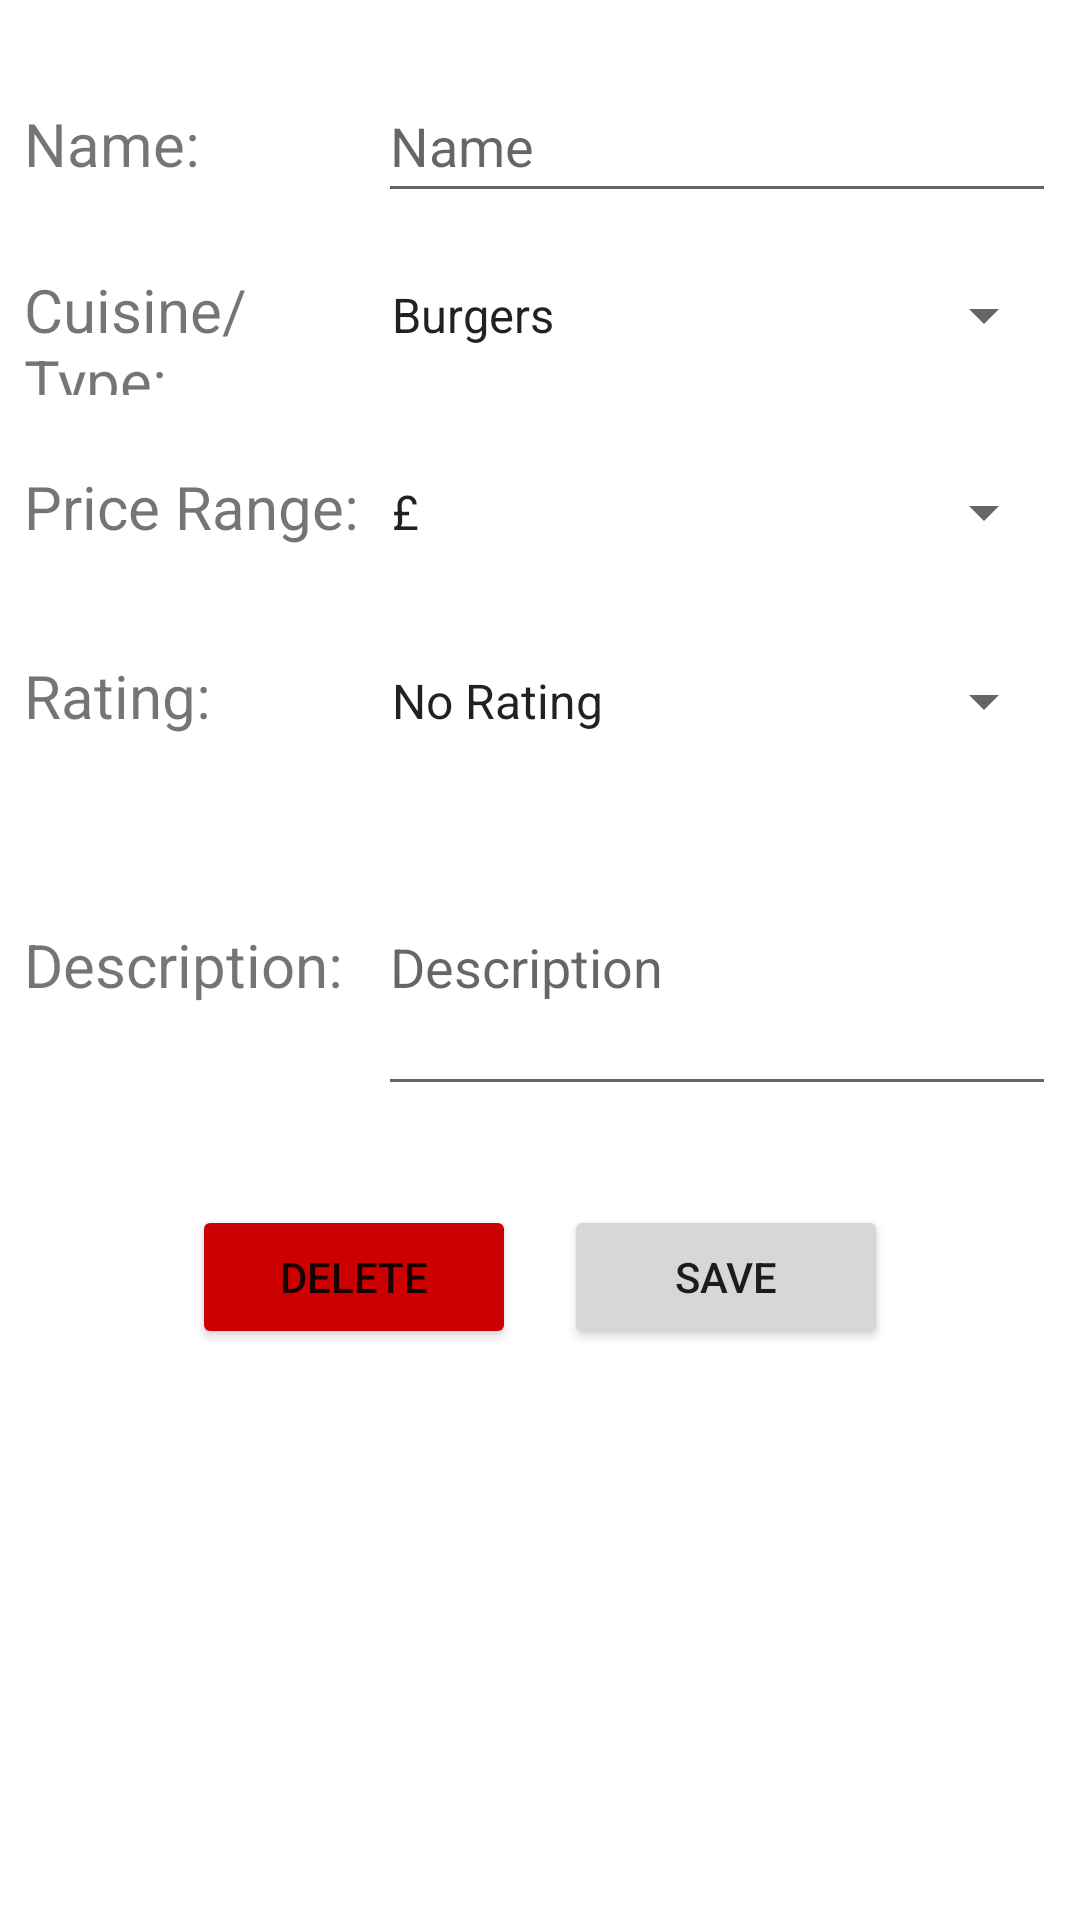

Produce the Android XML layout that renders to this screen, including the resource entries it uses.
<!-- AndroidManifest.xml: application theme Theme.RestuarantReviewer -->
<!-- res/layout/activity_restaurant_details.xml -->
<?xml version="1.0" encoding="utf-8"?>
<androidx.constraintlayout.widget.ConstraintLayout xmlns:android="http://schemas.android.com/apk/res/android"
    xmlns:tools="http://schemas.android.com/tools"
    android:layout_width="match_parent"
    android:layout_height="match_parent"
    xmlns:app="http://schemas.android.com/apk/res-auto"
    android:padding="8dp">

    <LinearLayout
        android:id="@+id/ll_details_restaurant_name"
        android:layout_width="match_parent"
        android:layout_height="wrap_content"
        android:orientation="horizontal"
        app:layout_constraintTop_toTopOf="parent"
        android:layout_marginTop="15dp">

        <TextView
            android:layout_width="0dp"
            android:layout_height="wrap_content"
            android:layout_weight="1"
            android:text="Name: "
            android:textSize="20sp"/>

        <EditText
            android:id="@+id/et_details_restaurant_name"
            android:layout_width="0dp"
            android:layout_height="48dp"
            android:layout_weight="2"
            android:hint="Name"
            android:inputType="text"
            android:layout_marginLeft="5dp"/>
    </LinearLayout>

    <LinearLayout
        android:id="@+id/ll_details_restaurant_cuisine"
        android:layout_width="match_parent"
        android:layout_height="wrap_content"
        android:orientation="horizontal"
        app:layout_constraintTop_toBottomOf="@id/ll_details_restaurant_name"
        android:layout_marginTop="10dp">

        <TextView
            android:layout_width="0dp"
            android:layout_height="wrap_content"
            android:layout_weight="1"
            android:text="Cuisine/Type: "
            android:textSize="20sp"/>

        <Spinner
            android:id="@+id/spinner_details_restaurant_cuisine"
            android:layout_width="0dp"
            android:layout_height="48dp"
            android:layout_weight="2"
            android:hint=""
            android:entries="@array/spinner_cuisine"/>
    </LinearLayout>

    <LinearLayout
        android:id="@+id/ll_details_restaurant_price_range"
        android:layout_width="match_parent"
        android:layout_height="wrap_content"
        android:orientation="horizontal"
        app:layout_constraintTop_toBottomOf="@id/ll_details_restaurant_cuisine"
        android:layout_marginTop="15dp">

        <TextView
            android:layout_width="0dp"
            android:layout_height="wrap_content"
            android:layout_weight="1"
            android:text="Price Range:"
            android:textSize="20sp"/>

        <Spinner
            android:id="@+id/spinner_details_restaurant_price_range"
            android:layout_width="0dp"
            android:layout_height="48dp"
            android:layout_weight="2"
            android:hint=""
            android:entries="@array/spinner_price_range"/>
    </LinearLayout>

    <LinearLayout
        android:id="@+id/ll_details_restaurant_rating"
        android:layout_width="match_parent"
        android:layout_height="wrap_content"
        android:orientation="horizontal"
        app:layout_constraintTop_toBottomOf="@id/ll_details_restaurant_price_range"
        android:layout_marginTop="15dp">

        <TextView
            android:layout_width="0dp"
            android:layout_height="wrap_content"
            android:layout_weight="1"
            android:text="Rating:"
            android:textSize="20sp"/>

        <Spinner
            android:id="@+id/spinner_details_restaurant_rating"
            android:layout_width="0dp"
            android:layout_height="48dp"
            android:layout_weight="2"
            android:hint=""
            android:entries="@array/spinner_rating"/>
    </LinearLayout>

    <LinearLayout
        android:id="@+id/ll_details_restaurant_description"
        android:layout_width="match_parent"
        android:layout_height="wrap_content"
        android:orientation="horizontal"
        app:layout_constraintTop_toBottomOf="@+id/ll_details_restaurant_rating"
        android:layout_marginTop="15dp">

        <TextView
            android:layout_width="0dp"
            android:layout_height="wrap_content"
            android:layout_weight="1"
            android:text="Description:"
            android:textSize="20sp"/>

        <EditText
            android:id="@+id/et_details_restaurant_description"
            android:layout_width="0dp"
            android:layout_height="96dp"
            android:layout_weight="2"
            android:hint="Description"
            android:inputType="textMultiLine"
            android:minLines="3"
            android:layout_marginLeft="5dp"/>
    </LinearLayout>

    <LinearLayout
        android:layout_width="wrap_content"
        android:layout_height="wrap_content"
        app:layout_constraintBottom_toBottomOf="parent"
        app:layout_constraintTop_toBottomOf="@id/ll_details_restaurant_description"
        app:layout_constraintLeft_toLeftOf="parent"
        app:layout_constraintRight_toRightOf="parent"
        app:layout_constraintVertical_bias="0.086"
        tools:layout_editor_absoluteX="89dp">

        <Button
            android:id="@+id/btn_delete_restaurant"
            android:layout_width="108dp"
            android:layout_height="48dp"
            android:layout_marginTop="16dp"
            android:backgroundTint="@android:color/holo_red_dark"
            android:text="Delete"
            app:layout_constraintEnd_toEndOf="@id/ll_details_restaurant_description"
            app:layout_constraintEnd_toStartOf="@id/btn_save_restaurant"
            app:layout_constraintTop_toBottomOf="@id/ll_details_restaurant_description" />

        <Button
            android:id="@+id/btn_save_restaurant"
            android:layout_width="108dp"
            android:layout_height="48dp"
            android:layout_marginLeft="16dp"
            android:layout_marginTop="16dp"
            android:text="Save"
            app:layout_constraintStart_toEndOf="@id/btn_delete_restaurant"
            app:layout_constraintTop_toBottomOf="@id/ll_details_restaurant_description" />

    </LinearLayout>


</androidx.constraintlayout.widget.ConstraintLayout>
<!-- resources referenced by this layout -->
<resources>
  <string-array name="spinner_cuisine">
          <item>Burgers</item>
          <item>Chicken</item>
          <item>Chinese</item>
          <item>Desserts</item>
          <item>English</item>
          <item>Indian</item>
          <item>Other</item>
          <item>Sushi</item>
          <item>Taiwanese</item>
      </string-array>
  <string-array name="spinner_price_range">
          <item>£</item>
          <item>££</item>
          <item>£££</item>
          <item>££££</item>
      </string-array>
  <string-array name="spinner_rating">
          <item>No Rating</item>
          <item>★★★★★</item>
          <item>★★★★☆</item>
          <item>★★★☆☆</item>
          <item>★★☆☆☆</item>
          <item>★☆☆☆☆</item>
      </string-array>
  <style name="Theme.RestuarantReviewer" parent="Theme.MaterialComponents.DayNight.DarkActionBar">
          
          <item name="colorPrimary">@color/purple_500</item>
          <item name="colorPrimaryVariant">@color/purple_700</item>
          <item name="colorOnPrimary">@color/white</item>
          
          <item name="colorSecondary">@color/teal_200</item>
          <item name="colorSecondaryVariant">@color/teal_700</item>
          <item name="colorOnSecondary">@color/black</item>
          
          <item name="android:statusBarColor">?attr/colorPrimaryVariant</item>
          
      </style>
  <!-- not gathered from this repository: default colours our renderer supplied (Android Studio template values) -->
  <color name="purple_500">#FF6200EE</color>
  <color name="purple_700">#FF3700B3</color>
  <color name="teal_200">#FF03DAC5</color>
  <color name="teal_700">#FF018786</color>
  <color name="black">#FF000000</color>
  <color name="white">#FFFFFFFF</color>
</resources>
